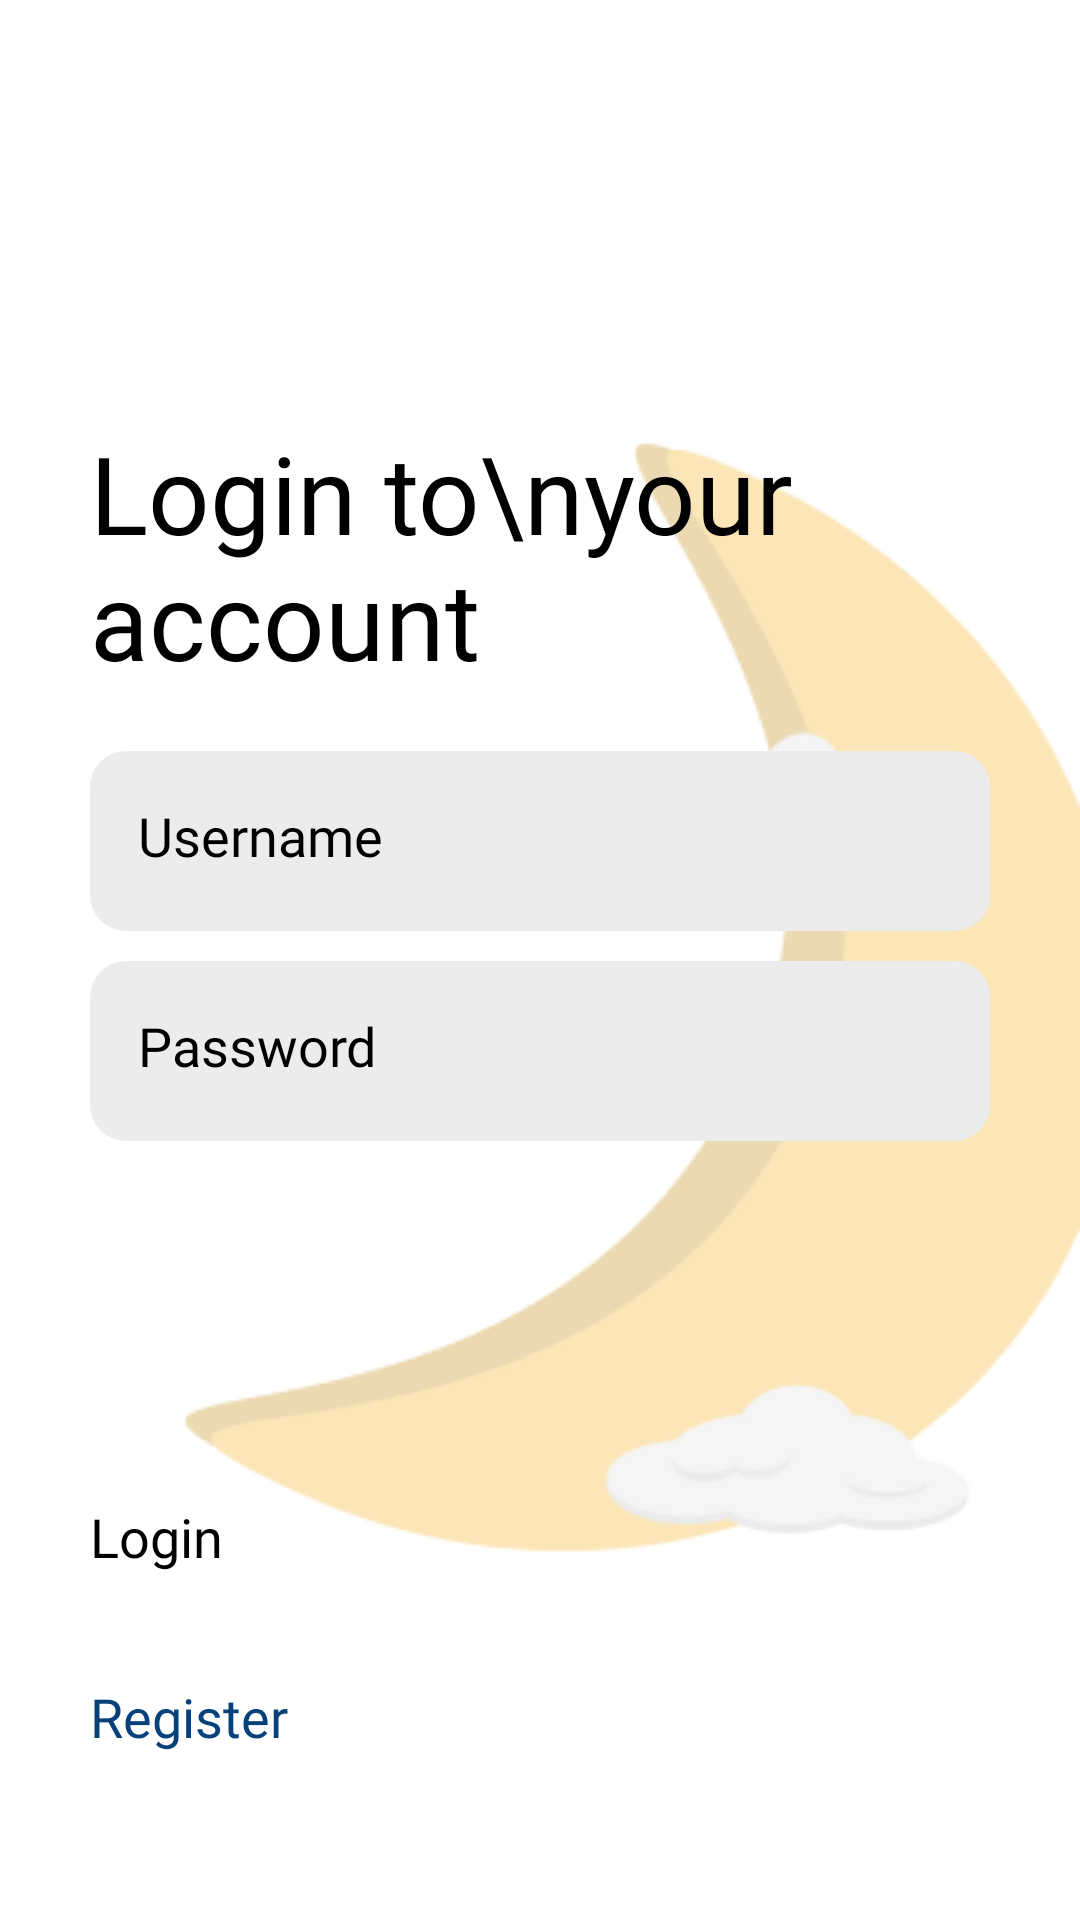

The Android layout XML behind this screen, and the referenced resources:
<!-- AndroidManifest.xml: application theme Theme.MeraihMimpi -->
<!-- res/layout/activity_login.xml -->
<?xml version="1.0" encoding="utf-8"?>
<androidx.constraintlayout.widget.ConstraintLayout xmlns:android="http://schemas.android.com/apk/res/android"
    xmlns:app="http://schemas.android.com/apk/res-auto"
    xmlns:tools="http://schemas.android.com/tools"
    android:layout_width="match_parent"
    android:layout_height="match_parent"
    android:background="@drawable/bg_screen"
    android:orientation="vertical"
    android:paddingHorizontal="30dp"
    tools:context=".RegisterActivity">


    <TextView
        android:id="@+id/textView"
        android:layout_width="match_parent"
        android:layout_height="wrap_content"
        android:layout_marginTop="140dp"
        android:text="Login to\nyour account"
        android:fontFamily="@font/ubuntu_regular"
        android:textColor="@color/black"
        android:textSize="36sp"
        app:layout_constraintStart_toStartOf="parent"
        app:layout_constraintTop_toTopOf="parent" />

    <LinearLayout
        android:id="@+id/linearLayout2"
        android:layout_width="match_parent"
        android:layout_height="wrap_content"
        android:orientation="vertical"
        app:layout_constraintEnd_toEndOf="parent"
        app:layout_constraintStart_toStartOf="parent"
        app:layout_constraintTop_toBottomOf="@+id/textView">

        <EditText
            android:id="@+id/et_username_login"
            android:layout_width="match_parent"
            android:layout_height="60dp"
            android:layout_marginTop="20dp"
            android:background="@drawable/rect_grey_sm"
            android:ems="10"
            android:hint="Username"
            android:textColor="@color/black"
            android:fontFamily="@font/ubuntu_light"
            android:inputType="textPersonName"
            android:padding="16dp"
            android:textSize="18sp" />

        <EditText
            android:id="@+id/et_password_login"
            android:layout_width="match_parent"
            android:layout_height="60dp"
            android:layout_marginTop="10dp"
            android:background="@drawable/rect_grey_sm"
            android:ems="10"
            android:hint="Password"
            android:textColor="@color/black"
            android:fontFamily="@font/ubuntu_light"
            android:inputType="textPassword"
            android:padding="16dp"
            android:textSize="18sp" />

    </LinearLayout>

    <Button
        android:id="@+id/btn_to_register"
        android:layout_width="match_parent"
        android:layout_height="60dp"
        android:backgroundTint="@color/yellow"
        android:text="Register"
        android:textSize="18sp"
        android:fontFamily="@font/ubuntu_medium"
        android:textAllCaps="false"
        android:textColor="@color/blue"
        android:layout_marginBottom="20dp"
        app:layout_constraintBottom_toBottomOf="parent"
        app:layout_constraintEnd_toEndOf="parent"
        app:layout_constraintStart_toStartOf="parent" />

    <Button
        android:id="@+id/btn_login"
        android:layout_width="match_parent"
        android:layout_height="60dp"
        android:backgroundTint="@color/blue"
        android:text="@string/login"
        android:textSize="18sp"
        android:fontFamily="@font/ubuntu_medium"
        android:textAllCaps="false"
        app:layout_constraintBottom_toTopOf="@+id/btn_to_register"
        app:layout_constraintEnd_toEndOf="parent"
        app:layout_constraintStart_toStartOf="parent" />

</androidx.constraintlayout.widget.ConstraintLayout>
<!-- resources referenced by this layout -->
<resources>
  <color name="black">#FF000000</color>
  <color name="blue">#06417A</color>
  <color name="yellow">#F9CE71</color>
  <!-- drawable bg_screen: png bitmap (drawable, 10538 bytes) -->
  <!-- drawable rect_grey_sm (drawable) -->
  <?xml version="1.0" encoding="utf-8"?>
  <shape
      xmlns:android="http://schemas.android.com/apk/res/android"
      android:shape="rectangle"
      >
  
      <solid android:color="@color/grey"/>
      <corners android:radius="12dp"/>
  
  </shape>
  <string name="login">Login</string>
  <style name="Theme.MeraihMimpi" parent="Theme.MaterialComponents.DayNight.NoActionBar">
          
          <item name="colorPrimary">@color/blue</item>
          <item name="colorPrimaryVariant">#204F7C</item>
          <item name="colorOnPrimary">@color/white</item>
          
          <item name="colorSecondary">@color/yellow</item>
          <item name="colorSecondaryVariant">#FAD991</item>
          <item name="colorOnSecondary">@color/black</item>
          
          <item name="android:statusBarColor" tools:targetApi="l">?attr/colorPrimaryVariant</item>
          
          <item name="android:textColorHint">@color/greyHint</item>
          <item name="android:textColor">@color/black</item>
      </style>
  <color name="grey">#ECECEC</color>
  <color name="white">#FFFFFFFF</color>
  <color name="greyHint">#A9A9A9</color>
</resources>
